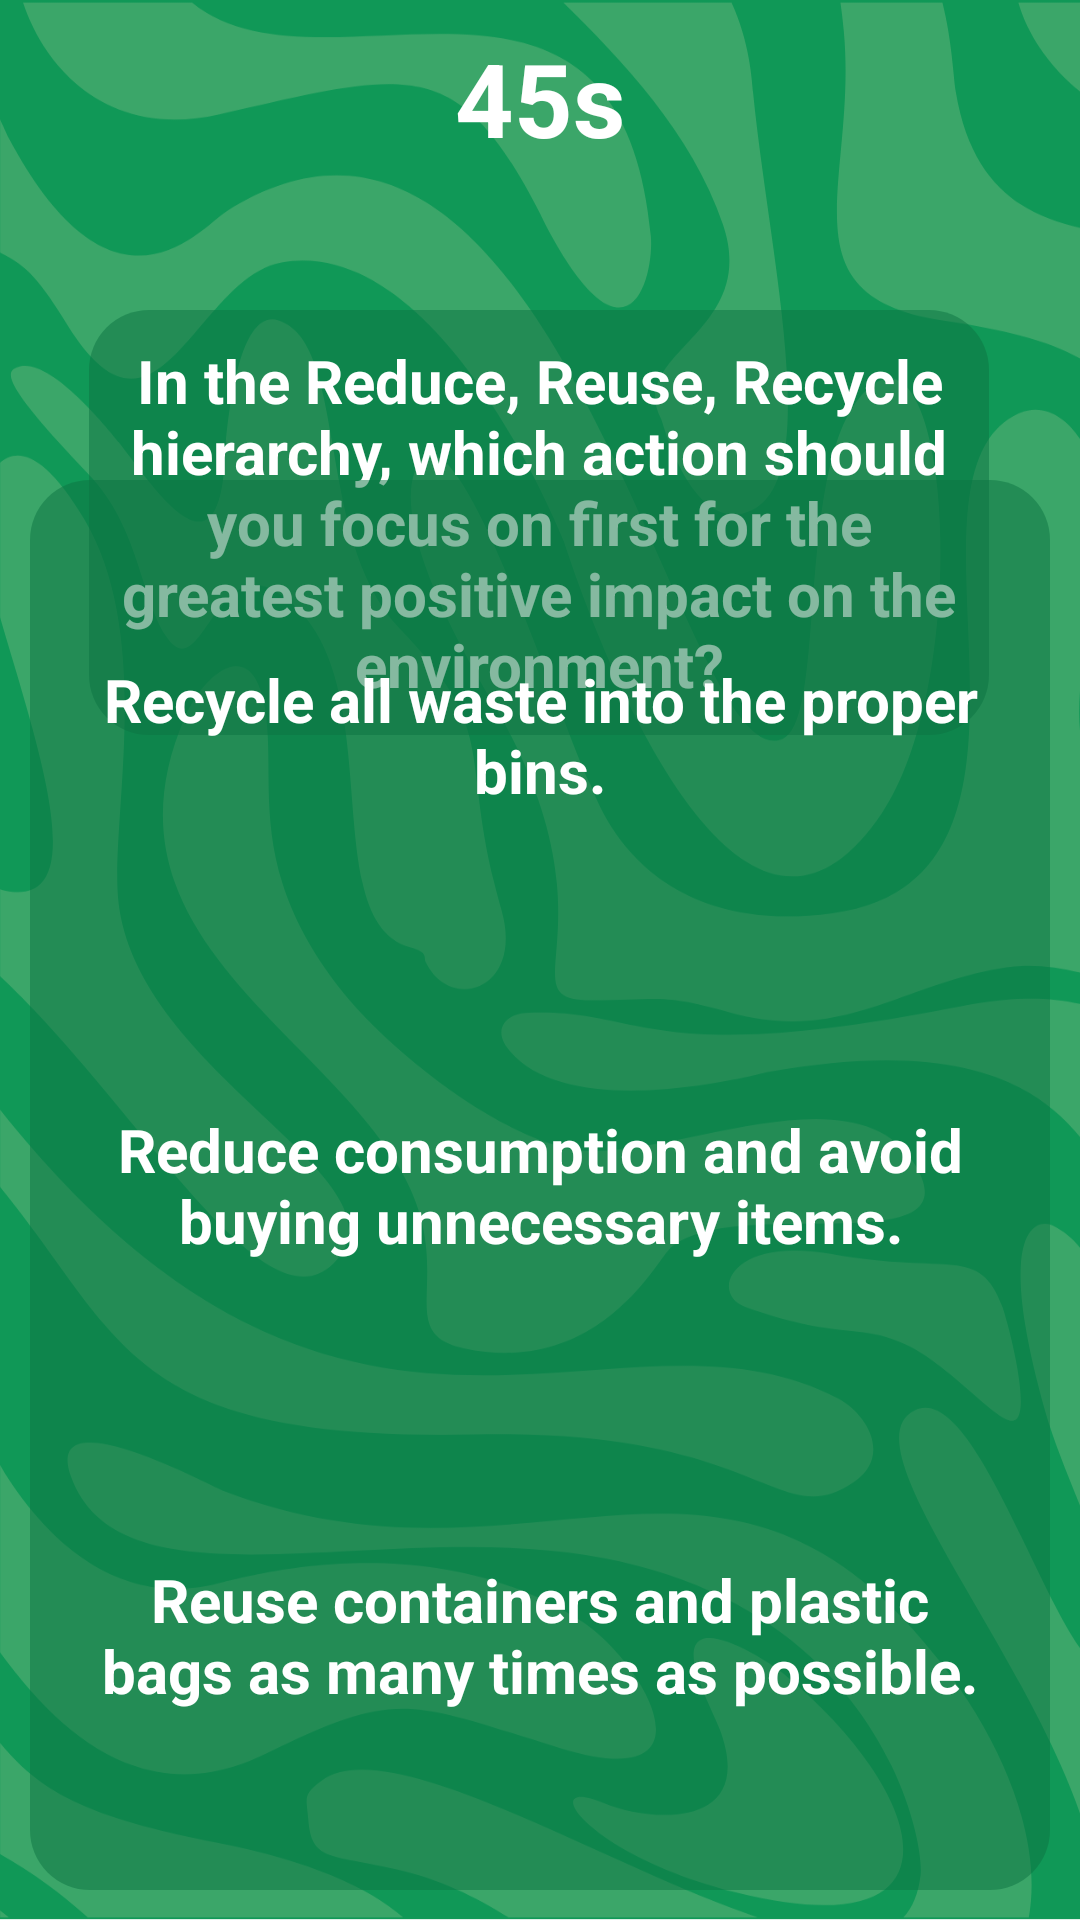

Android layout source for this screen:
<!-- AndroidManifest.xml: application theme Theme.MADMini_Project1 -->
<!-- res/layout/fragment_module3__quiz3.xml -->
<?xml version="1.0" encoding="utf-8"?>
<androidx.constraintlayout.widget.ConstraintLayout xmlns:android="http://schemas.android.com/apk/res/android"
    xmlns:app="http://schemas.android.com/apk/res-auto"
    xmlns:tools="http://schemas.android.com/tools"
    android:layout_width="match_parent"
    android:layout_height="match_parent"
    android:background="@drawable/green_bg"
    android:padding="10dp"
    tools:context=".Module3_Quiz3">

    <TextView
        android:id="@+id/tvTime9"
        android:layout_width="wrap_content"
        android:layout_height="wrap_content"
        android:text="45s"
        android:textColor="@color/white"
        android:textSize="34sp"
        android:textStyle="bold"
        app:layout_constraintEnd_toEndOf="parent"
        app:layout_constraintStart_toStartOf="parent"
        app:layout_constraintTop_toTopOf="parent" />

    <TextView
        android:id="@+id/textView41"
        android:layout_width="300dp"
        android:layout_height="wrap_content"
        android:layout_marginTop="48dp"
        android:background="@drawable/quiz_bg_green"
        android:padding="10dp"
        android:text="In the Reduce, Reuse, Recycle hierarchy, which action should you focus on first for the greatest positive impact on the environment?"
        android:textAlignment="center"
        android:textColor="@color/white"
        android:textSize="20dp"
        android:textStyle="bold"
        app:layout_constraintEnd_toEndOf="parent"
        app:layout_constraintHorizontal_bias="0.493"
        app:layout_constraintStart_toStartOf="parent"
        app:layout_constraintTop_toBottomOf="@+id/tvTime9" />

    <androidx.constraintlayout.widget.ConstraintLayout
        android:layout_width="match_parent"
        android:layout_height="wrap_content"
        android:background="@drawable/quiz_bg_green"
        android:padding="10dp"
        app:layout_constraintBottom_toBottomOf="parent">

        <androidx.constraintlayout.widget.ConstraintLayout
            android:id="@+id/ans1"
            android:layout_width="match_parent"
            android:layout_height="wrap_content"

            app:layout_constraintEnd_toEndOf="parent"
            app:layout_constraintStart_toStartOf="parent"
            app:layout_constraintTop_toTopOf="parent">

            <ImageView
                android:id="@+id/ivAns1"
                android:layout_width="match_parent"
                android:layout_height="130dp"
                android:layout_margin="10dp"
                android:layout_marginStart="10dp"
                android:layout_marginEnd="11dp"
                android:clickable="true"
                android:focusable="true"
                android:src="@drawable/quiz_ans_bg_green"
                app:layout_constraintBottom_toBottomOf="parent"
                app:layout_constraintEnd_toEndOf="parent"
                app:layout_constraintStart_toStartOf="parent"
                app:layout_constraintTop_toTopOf="parent" />

            <TextView
                android:id="@+id/textView27"
                android:layout_width="300dp"
                android:layout_height="wrap_content"
                android:text="Recycle all waste into the proper bins."
                android:textAlignment="center"
                android:textColor="@color/white"
                android:textSize="20dp"
                android:textStyle="bold"
                app:layout_constraintBottom_toBottomOf="parent"
                app:layout_constraintEnd_toEndOf="parent"
                app:layout_constraintStart_toStartOf="parent"
                app:layout_constraintTop_toTopOf="parent" />
        </androidx.constraintlayout.widget.ConstraintLayout>

        <androidx.constraintlayout.widget.ConstraintLayout
            android:id="@+id/ans2"
            android:layout_width="match_parent"
            android:layout_height="wrap_content"
            app:layout_constraintEnd_toEndOf="@+id/ans1"
            app:layout_constraintStart_toStartOf="@+id/ans1"
            app:layout_constraintTop_toBottomOf="@+id/ans1">

            <ImageView
                android:id="@+id/ivAns2"
                android:layout_width="match_parent"
                android:layout_height="130dp"
                android:layout_margin="10dp"
                android:layout_marginStart="10dp"
                android:layout_marginEnd="11dp"
                android:clickable="true"
                android:focusable="true"
                android:src="@drawable/quiz_ans_bg_green"
                app:layout_constraintBottom_toBottomOf="parent"
                app:layout_constraintEnd_toEndOf="parent"
                app:layout_constraintStart_toStartOf="parent"
                app:layout_constraintTop_toTopOf="parent" />

            <TextView
                android:id="@+id/textView30"
                android:layout_width="300dp"
                android:layout_height="wrap_content"
                android:text="Reduce consumption and avoid buying unnecessary items."
                android:textAlignment="center"
                android:textColor="@color/white"
                android:textSize="20dp"
                android:textStyle="bold"
                app:layout_constraintBottom_toBottomOf="parent"
                app:layout_constraintEnd_toEndOf="parent"
                app:layout_constraintStart_toStartOf="parent"
                app:layout_constraintTop_toTopOf="parent" />
        </androidx.constraintlayout.widget.ConstraintLayout>

        <androidx.constraintlayout.widget.ConstraintLayout
            android:id="@+id/ans3"
            android:layout_width="match_parent"
            android:layout_height="wrap_content"
            app:layout_constraintEnd_toEndOf="@+id/ans2"
            app:layout_constraintStart_toStartOf="@+id/ans2"
            app:layout_constraintTop_toBottomOf="@+id/ans2">

            <ImageView
                android:id="@+id/ivAns3"
                android:layout_width="match_parent"
                android:layout_height="130dp"
                android:layout_margin="10dp"
                android:layout_marginStart="10dp"
                android:layout_marginEnd="11dp"
                android:clickable="true"
                android:focusable="true"
                android:src="@drawable/quiz_ans_bg_green"
                app:layout_constraintBottom_toBottomOf="parent"
                app:layout_constraintEnd_toEndOf="parent"
                app:layout_constraintStart_toStartOf="parent"
                app:layout_constraintTop_toTopOf="parent" />

            <TextView
                android:id="@+id/textView31"
                android:layout_width="300dp"
                android:layout_height="wrap_content"
                android:text="Reuse containers and plastic bags as many times as possible."
                android:textAlignment="center"
                android:textColor="@color/white"
                android:textSize="20dp"
                android:textStyle="bold"
                app:layout_constraintBottom_toBottomOf="parent"
                app:layout_constraintEnd_toEndOf="parent"
                app:layout_constraintStart_toStartOf="parent"
                app:layout_constraintTop_toTopOf="parent" />
        </androidx.constraintlayout.widget.ConstraintLayout>
    </androidx.constraintlayout.widget.ConstraintLayout>
</androidx.constraintlayout.widget.ConstraintLayout>
<!-- resources referenced by this layout -->
<resources>
  <color name="white">#FFFFFFFF</color>
  <!-- drawable green_bg: png bitmap (drawable, 117384 bytes) -->
  <!-- drawable quiz_bg_green (drawable) -->
  <?xml version="1.0" encoding="utf-8"?>
  <shape xmlns:android="http://schemas.android.com/apk/res/android">
      <solid android:color="@color/darkGreen50"/>
      <corners android:radius="20dp"/>
  </shape>
  <style name="Theme.MADMini_Project1" parent="Base.Theme.MADMini_Project1" />
  <color name="darkGreen50">#800c7443</color>
  <style name="Base.Theme.MADMini_Project1" parent="Theme.Material3.DayNight.NoActionBar">
          
          
      </style>
</resources>
